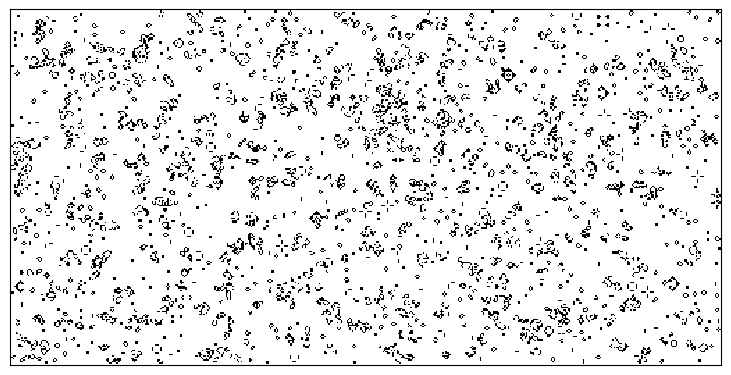

The matplotlib source for this figure:
import numpy as np
import matplotlib.pyplot as plt


def iterate(Z):
    # Count neighbours
    N = (Z[0:-2, 0:-2] + Z[0:-2, 1:-1] + Z[0:-2, 2:] +
         Z[1:-1, 0:-2] + Z[1:-1, 2:] +
         Z[2:, 0:-2] + Z[2:, 1:-1] + Z[2:, 2:])

    # Apply rules
    birth = (N == 3) & (Z[1:-1, 1:-1] == 0)
    survive = ((N == 2) | (N == 3)) & (Z[1:-1, 1:-1] == 1)
    Z[...] = 0
    Z[1:-1, 1:-1][birth | survive] = 1
    return Z


Z = np.random.randint(0, 2, (256, 512))
for i in range(100): iterate(Z)
size = np.array(Z.shape)
dpi = 72.0
figsize = size[1] / float(dpi), size[0] / float(dpi)
fig = plt.figure(figsize=figsize, dpi=dpi, facecolor="white")
fig.add_axes([0.0, 0.0, 1.0, 1.0], frameon=True)
plt.imshow(Z, interpolation='nearest', cmap=plt.cm.gray_r)
plt.xticks([]), plt.yticks([])
plt.show()
